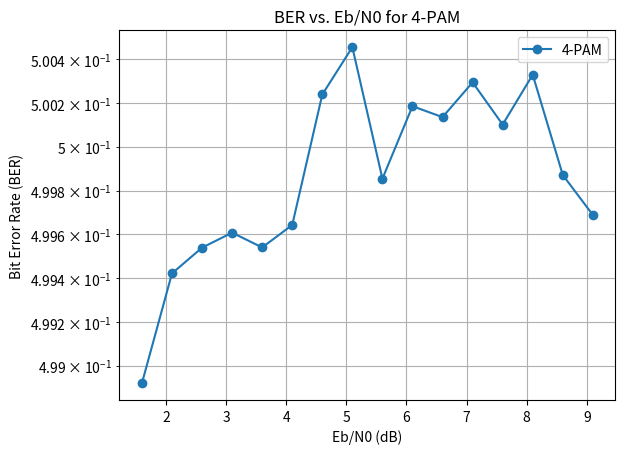

Source code (Python):
import numpy as np
import matplotlib.pyplot as plt

# Define Eb/N0 values in dB
EbN0_dB = np.arange(1.6, 9.6, 0.5)

# Convert Eb/N0 from dB to linear scale
EbN0_linear = 10 ** (EbN0_dB / 10)

# Calculate noise variance and standard deviation for 4-PAM
# 4-PAM has 2 bits per symbol, so the energy per symbol is 2 * Eb
EsN0_linear = 2 * EbN0_linear
sigma2 = 1 / (2 * EsN0_linear)
sigma = np.sqrt(sigma2)

# Define number of symbols and errors threshold
num_symbols = int(1e6)
errors_threshold = 100

# Map bits to 4-PAM symbols: 00 -> -3, 01 -> -1, 11 -> 1, 10 -> 3
def bits_to_symbols(bits):
    symbols = -3 + 2 * bits[:, 0] + bits[:, 1]
    return symbols

# Map 4-PAM symbols back to bits
def symbols_to_bits(symbols):
    bits = np.zeros((symbols.size, 2), dtype=int)
    bits[symbols > 0, 0] = 1
    bits[symbols == 3, 1] = 1
    bits[symbols == -1, 1] = 1
    return bits

# Function to simulate 4-PAM transmission and calculate BER
def calculate_ber_4pam():
    ber = []
    for s in sigma:
        errors = 0
        total_bits = 0
        while errors < errors_threshold:
            # Generate random bits
            bits = np.random.randint(0, 2, (num_symbols, 2))
            
            # Map bits to 4-PAM symbols
            symbols = bits_to_symbols(bits)
            
            # Add Gaussian noise
            noise = np.random.normal(0, s, symbols.shape)
            received = symbols + noise
            
            # Demodulate and decode symbols to bits
            received_symbols = np.round(received / 2) * 2  # Correct rounding
            received_symbols = np.clip(received_symbols, -3, 3)
            received_bits = symbols_to_bits(received_symbols)
            
            # Calculate errors
            errors += np.sum(bits != received_bits)
            total_bits += 2 * num_symbols
        
        ber.append(errors / total_bits)
    
    return ber

# Calculate BER for 4-PAM
ber_4pam = calculate_ber_4pam()

# Plot the results
plt.figure()
plt.semilogy(EbN0_dB, ber_4pam, marker='o', label='4-PAM')
plt.xlabel('Eb/N0 (dB)')
plt.ylabel('Bit Error Rate (BER)')
plt.legend()
plt.grid(True, which='both')
plt.title('BER vs. Eb/N0 for 4-PAM')
plt.show()